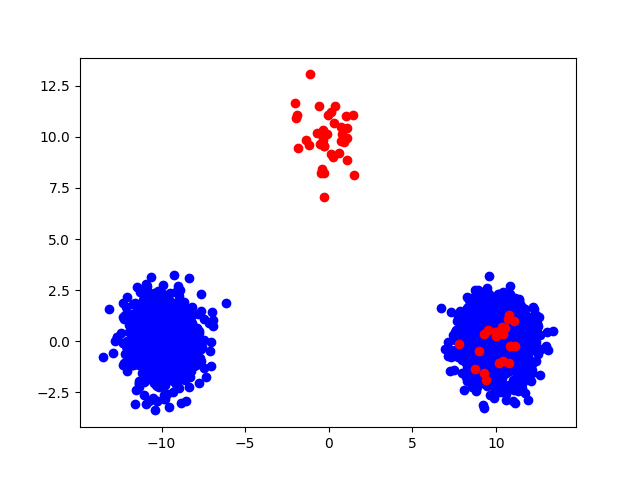

Source data for this figure (header and first rows):
9.345920542091583627e+00, 1.017558244231499209e+00, 0.000000000000000000e+00, 1.000000000000000000e+00
9.056071605476191166e+00, 1.009064342734929065e+00, 0.000000000000000000e+00, 1.000000000000000000e+00
9.196836912133136366e+00, -1.410010515875334880e+00, 0.000000000000000000e+00, 1.000000000000000000e+00
-3.219721748666731775e-01, 1.036172549979953672e+01, 1.000000000000000000e+00, 0.000000000000000000e+00
9.162228099970620931e+00, -1.526936511874509295e+00, 0.000000000000000000e+00, 1.000000000000000000e+00
8.257472173605847843e+00, -8.750974725628521966e-01, 0.000000000000000000e+00, 1.000000000000000000e+00
1.069739848318409869e+01, -5.598348519472555740e-01, 0.000000000000000000e+00, 1.000000000000000000e+00
1.108870761947368955e+01, -3.064999157404473817e-01, 0.000000000000000000e+00, 1.000000000000000000e+00
1.063105984347541444e+01, -8.807664801135429711e-01, 0.000000000000000000e+00, 1.000000000000000000e+00
9.689854631360441672e+00, -1.322849064917203665e-01, 0.000000000000000000e+00, 1.000000000000000000e+00
-1.022937825211162455e+01, -1.034135710903477529e-01, 1.000000000000000000e+00, 0.000000000000000000e+00
1.152462885441639528e+01, -1.052369903405726337e+00, 0.000000000000000000e+00, 1.000000000000000000e+00
1.084801156282946621e+01, 1.183125783111983909e+00, 0.000000000000000000e+00, 1.000000000000000000e+00
8.913573998761359363e+00, -2.087269958863820773e-01, 0.000000000000000000e+00, 1.000000000000000000e+00
1.088152325848329660e+01, 8.971371341910536756e-01, 0.000000000000000000e+00, 1.000000000000000000e+00
9.341422667234196453e+00, 2.347061588799452536e-01, 0.000000000000000000e+00, 1.000000000000000000e+00
1.038588779234280324e+01, 9.894207495582525436e-01, 0.000000000000000000e+00, 1.000000000000000000e+00
9.395251971525015122e+00, 4.792048280275035821e-01, 0.000000000000000000e+00, 1.000000000000000000e+00
1.066323062978243996e+01, 6.496875004917638252e-01, 0.000000000000000000e+00, 1.000000000000000000e+00
9.222534875877361316e+00, -9.160761578976093222e-01, 0.000000000000000000e+00, 1.000000000000000000e+00
-9.929185386381854883e+00, 4.333199948120710632e-01, 1.000000000000000000e+00, 0.000000000000000000e+00
8.741082174265484284e+00, 2.025386914208926470e+00, 0.000000000000000000e+00, 1.000000000000000000e+00
1.216886540605318601e+01, -1.106316738945439360e+00, 0.000000000000000000e+00, 1.000000000000000000e+00
1.087087038184506049e+01, -6.957068001048121175e-01, 0.000000000000000000e+00, 1.000000000000000000e+00
8.903983033749703679e+00, -1.441035889512310431e-01, 0.000000000000000000e+00, 1.000000000000000000e+00
9.137266534380700023e+00, 1.109714092283990761e+00, 0.000000000000000000e+00, 1.000000000000000000e+00
1.034292966765301003e+01, 4.763926243249163583e-01, 0.000000000000000000e+00, 1.000000000000000000e+00
9.509449169391976042e+00, -1.155758895735123498e-01, 0.000000000000000000e+00, 1.000000000000000000e+00
9.735801547608978979e+00, 8.707825012200230974e-01, 0.000000000000000000e+00, 1.000000000000000000e+00
9.116636372772939367e+00, -3.216640639802351709e-01, 0.000000000000000000e+00, 1.000000000000000000e+00
1.121869373921929380e+01, 1.488134698203123385e+00, 0.000000000000000000e+00, 1.000000000000000000e+00
-7.216221676939434115e-02, 1.012613391491115600e+01, 1.000000000000000000e+00, 0.000000000000000000e+00
1.115325489452294683e+01, -8.423756994837576784e-01, 0.000000000000000000e+00, 1.000000000000000000e+00
9.318959498939895170e+00, 1.116139035659433176e+00, 0.000000000000000000e+00, 1.000000000000000000e+00
1.103181848703501977e+01, -5.881869901140749368e-01, 0.000000000000000000e+00, 1.000000000000000000e+00
9.530337636133163315e+00, 5.022701507999581816e-01, 0.000000000000000000e+00, 1.000000000000000000e+00
8.305961458202901326e+00, 5.799573991628141911e-01, 0.000000000000000000e+00, 1.000000000000000000e+00
9.127472210587503909e+00, -2.372472081507785435e-01, 0.000000000000000000e+00, 1.000000000000000000e+00
9.698481065836199733e+00, -1.180193611814199794e+00, 0.000000000000000000e+00, 1.000000000000000000e+00
9.862565504323272947e+00, 2.481976629842965187e-01, 0.000000000000000000e+00, 1.000000000000000000e+00
9.431815206075418345e+00, -7.763089828497635736e-01, 0.000000000000000000e+00, 1.000000000000000000e+00
9.054223463125840254e+00, -1.190031965990885787e+00, 0.000000000000000000e+00, 1.000000000000000000e+00
1.022981780926978601e+01, -4.889706601847461642e-01, 0.000000000000000000e+00, 1.000000000000000000e+00
1.078614475791527916e+01, 1.082041109883255192e+00, 0.000000000000000000e+00, 1.000000000000000000e+00
1.019020805174591260e+01, 3.385251263117013409e-01, 0.000000000000000000e+00, 1.000000000000000000e+00
1.010001751746203169e+01, 4.678772065826581339e-01, 0.000000000000000000e+00, 1.000000000000000000e+00
8.405686585789071685e+00, 1.743044980901341245e-01, 0.000000000000000000e+00, 1.000000000000000000e+00
1.045582367772134269e+01, 7.763162092998031616e-01, 0.000000000000000000e+00, 1.000000000000000000e+00
1.014594660151536587e+01, -9.842178151831337818e-01, 0.000000000000000000e+00, 1.000000000000000000e+00
1.246322144919696306e+01, 4.639705330928730609e-01, 0.000000000000000000e+00, 1.000000000000000000e+00
9.230203894201135739e+00, -6.076401641590426506e-01, 0.000000000000000000e+00, 1.000000000000000000e+00
1.253949703186380660e+01, 7.626155123044364714e-01, 0.000000000000000000e+00, 1.000000000000000000e+00
9.716759410599941305e+00, -6.775887577885257584e-02, 0.000000000000000000e+00, 1.000000000000000000e+00
1.101023192733973843e+01, -6.892057855611798400e-01, 0.000000000000000000e+00, 1.000000000000000000e+00
1.041588898358485338e+01, 1.509526164264135994e+00, 0.000000000000000000e+00, 1.000000000000000000e+00
1.120089548409222324e+01, -1.227765605497809220e+00, 0.000000000000000000e+00, 1.000000000000000000e+00
1.061289331124020840e+01, 2.532903166306887943e-01, 0.000000000000000000e+00, 1.000000000000000000e+00
9.790169974536834019e+00, 9.307157598844132407e-01, 0.000000000000000000e+00, 1.000000000000000000e+00
1.157079049022027561e+01, -2.033596302156210622e-01, 0.000000000000000000e+00, 1.000000000000000000e+00
9.642370603861607492e+00, -6.662179575381853291e-02, 0.000000000000000000e+00, 1.000000000000000000e+00
1.015047764257863427e+01, -2.423903323196368864e-01, 0.000000000000000000e+00, 1.000000000000000000e+00
... 2,939 more rows
